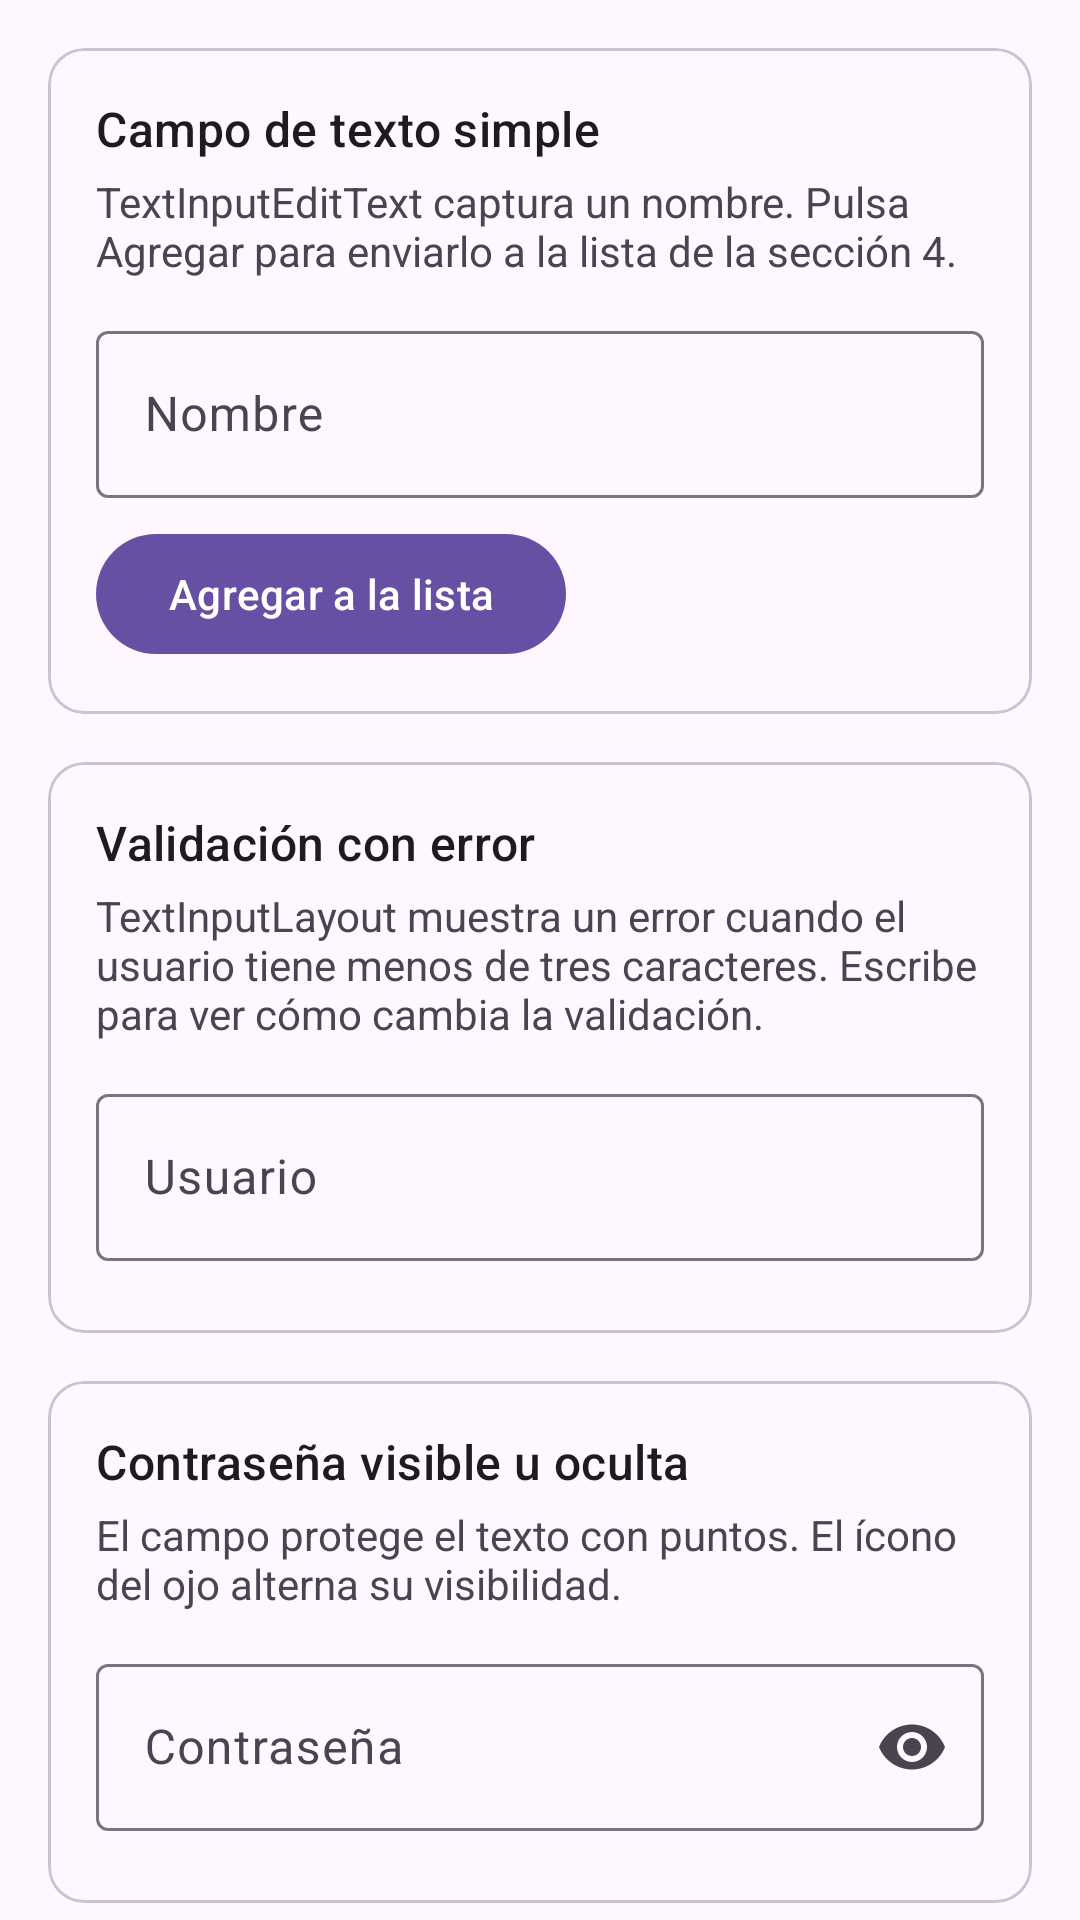

Android layout source for this screen:
<!-- AndroidManifest.xml: application theme Theme.CatalogoViews -->
<!-- res/layout/fragment_entrada.xml -->
<?xml version="1.0" encoding="utf-8"?>
<androidx.core.widget.NestedScrollView xmlns:android="http://schemas.android.com/apk/res/android" xmlns:app="http://schemas.android.com/apk/res-auto" android:layout_width="match_parent" android:layout_height="match_parent" android:fillViewport="true">
  <LinearLayout android:layout_width="match_parent" android:layout_height="wrap_content" android:orientation="vertical" android:padding="16dp">
    <com.google.android.material.card.MaterialCardView android:layout_width="match_parent" android:layout_height="wrap_content" android:layout_marginBottom="16dp">
      <LinearLayout android:layout_width="match_parent" android:layout_height="wrap_content" android:orientation="vertical" android:padding="16dp">
        <TextView android:layout_width="match_parent" android:layout_height="wrap_content" android:text="Campo de texto simple" android:textAppearance="@style/TextAppearance.Material3.TitleMedium" />
        <TextView android:layout_width="match_parent" android:layout_height="wrap_content" android:text="TextInputEditText captura un nombre. Pulsa Agregar para enviarlo a la lista de la sección 4." android:layout_marginTop="4dp" android:layout_marginBottom="12dp" />
        <com.google.android.material.textfield.TextInputLayout android:id="@+id/layout_nombre" style="@style/Widget.Material3.TextInputLayout.OutlinedBox" android:layout_width="match_parent" android:layout_height="wrap_content" android:layout_marginBottom="8dp" android:hint="Nombre">
          <com.google.android.material.textfield.TextInputEditText android:id="@+id/nombre" android:layout_width="match_parent" android:layout_height="wrap_content" android:inputType="text" />
        </com.google.android.material.textfield.TextInputLayout>
        <com.google.android.material.button.MaterialButton android:id="@+id/agregar" android:layout_width="wrap_content" android:layout_height="wrap_content" android:text="Agregar a la lista" />
      </LinearLayout>
    </com.google.android.material.card.MaterialCardView>
    <com.google.android.material.card.MaterialCardView android:layout_width="match_parent" android:layout_height="wrap_content" android:layout_marginBottom="16dp">
      <LinearLayout android:layout_width="match_parent" android:layout_height="wrap_content" android:orientation="vertical" android:padding="16dp">
        <TextView android:layout_width="match_parent" android:layout_height="wrap_content" android:text="Validación con error" android:textAppearance="@style/TextAppearance.Material3.TitleMedium" />
        <TextView android:layout_width="match_parent" android:layout_height="wrap_content" android:text="TextInputLayout muestra un error cuando el usuario tiene menos de tres caracteres. Escribe para ver cómo cambia la validación." android:layout_marginTop="4dp" android:layout_marginBottom="12dp" />
        <com.google.android.material.textfield.TextInputLayout android:id="@+id/layout_usuario" style="@style/Widget.Material3.TextInputLayout.OutlinedBox" android:layout_width="match_parent" android:layout_height="wrap_content" android:layout_marginBottom="8dp" android:hint="Usuario">
          <com.google.android.material.textfield.TextInputEditText android:id="@+id/usuario" android:layout_width="match_parent" android:layout_height="wrap_content" android:inputType="text" />
        </com.google.android.material.textfield.TextInputLayout>
      </LinearLayout>
    </com.google.android.material.card.MaterialCardView>
    <com.google.android.material.card.MaterialCardView android:layout_width="match_parent" android:layout_height="wrap_content" android:layout_marginBottom="16dp">
      <LinearLayout android:layout_width="match_parent" android:layout_height="wrap_content" android:orientation="vertical" android:padding="16dp">
        <TextView android:layout_width="match_parent" android:layout_height="wrap_content" android:text="Contraseña visible u oculta" android:textAppearance="@style/TextAppearance.Material3.TitleMedium" />
        <TextView android:layout_width="match_parent" android:layout_height="wrap_content" android:text="El campo protege el texto con puntos. El ícono del ojo alterna su visibilidad." android:layout_marginTop="4dp" android:layout_marginBottom="12dp" />
        <com.google.android.material.textfield.TextInputLayout android:id="@+id/layout_clave" style="@style/Widget.Material3.TextInputLayout.OutlinedBox" android:layout_width="match_parent" android:layout_height="wrap_content" android:layout_marginBottom="8dp" android:hint="Contraseña" app:endIconMode="password_toggle">
          <com.google.android.material.textfield.TextInputEditText android:id="@+id/clave" android:layout_width="match_parent" android:layout_height="wrap_content" android:inputType="textPassword" />
        </com.google.android.material.textfield.TextInputLayout>
      </LinearLayout>
    </com.google.android.material.card.MaterialCardView>
    <com.google.android.material.card.MaterialCardView android:layout_width="match_parent" android:layout_height="wrap_content" android:layout_marginBottom="16dp">
      <LinearLayout android:layout_width="match_parent" android:layout_height="wrap_content" android:orientation="vertical" android:padding="16dp">
        <TextView android:layout_width="match_parent" android:layout_height="wrap_content" android:text="Tipos de teclado" android:textAppearance="@style/TextAppearance.Material3.TitleMedium" />
        <TextView android:layout_width="match_parent" android:layout_height="wrap_content" android:text="El tipo de entrada adapta el teclado al dato esperado. Pulsa cada campo para comparar número, correo y teléfono." android:layout_marginTop="4dp" android:layout_marginBottom="12dp" />
        <com.google.android.material.textfield.TextInputLayout android:id="@+id/layout_numero" style="@style/Widget.Material3.TextInputLayout.OutlinedBox" android:layout_width="match_parent" android:layout_height="wrap_content" android:layout_marginBottom="8dp" android:hint="Numérico">
          <com.google.android.material.textfield.TextInputEditText android:id="@+id/numero" android:layout_width="match_parent" android:layout_height="wrap_content" android:inputType="number" />
        </com.google.android.material.textfield.TextInputLayout>
        <com.google.android.material.textfield.TextInputLayout android:id="@+id/layout_correo" style="@style/Widget.Material3.TextInputLayout.OutlinedBox" android:layout_width="match_parent" android:layout_height="wrap_content" android:layout_marginBottom="8dp" android:hint="Correo electrónico">
          <com.google.android.material.textfield.TextInputEditText android:id="@+id/correo" android:layout_width="match_parent" android:layout_height="wrap_content" android:inputType="textEmailAddress" />
        </com.google.android.material.textfield.TextInputLayout>
        <com.google.android.material.textfield.TextInputLayout android:id="@+id/layout_telefono" style="@style/Widget.Material3.TextInputLayout.OutlinedBox" android:layout_width="match_parent" android:layout_height="wrap_content" android:layout_marginBottom="8dp" android:hint="Teléfono">
          <com.google.android.material.textfield.TextInputEditText android:id="@+id/telefono" android:layout_width="match_parent" android:layout_height="wrap_content" android:inputType="phone" />
        </com.google.android.material.textfield.TextInputLayout>
      </LinearLayout>
    </com.google.android.material.card.MaterialCardView>
    <com.google.android.material.card.MaterialCardView android:layout_width="match_parent" android:layout_height="wrap_content" android:layout_marginBottom="16dp">
      <LinearLayout android:layout_width="match_parent" android:layout_height="wrap_content" android:orientation="vertical" android:padding="16dp">
        <TextView android:layout_width="match_parent" android:layout_height="wrap_content" android:text="Campo multilínea" android:textAppearance="@style/TextAppearance.Material3.TitleMedium" />
        <TextView android:layout_width="match_parent" android:layout_height="wrap_content" android:text="Permite redactar comentarios de varias líneas. Escribe y usa el salto de línea para ampliar el contenido." android:layout_marginTop="4dp" android:layout_marginBottom="12dp" />
        <EditText android:id="@+id/comentarios" android:layout_width="match_parent" android:layout_height="wrap_content" android:hint="Comentarios" android:inputType="textMultiLine" android:minLines="3" android:maxLines="5" android:gravity="top" />
      </LinearLayout>
    </com.google.android.material.card.MaterialCardView>
    <com.google.android.material.card.MaterialCardView android:layout_width="match_parent" android:layout_height="wrap_content" android:layout_marginBottom="16dp">
      <LinearLayout android:layout_width="match_parent" android:layout_height="wrap_content" android:orientation="vertical" android:padding="16dp">
        <TextView android:layout_width="match_parent" android:layout_height="wrap_content" android:text="Sugerencias automáticas" android:textAppearance="@style/TextAppearance.Material3.TitleMedium" />
        <TextView android:layout_width="match_parent" android:layout_height="wrap_content" android:text="AutoCompleteTextView filtra una lista según lo escrito. Escribe una letra y selecciona uno de los países sugeridos." android:layout_marginTop="4dp" android:layout_marginBottom="12dp" />
        <androidx.appcompat.widget.AppCompatAutoCompleteTextView android:id="@+id/pais" android:layout_width="match_parent" android:layout_height="wrap_content" android:hint="País" android:inputType="text" android:completionThreshold="1" />
      </LinearLayout>
    </com.google.android.material.card.MaterialCardView>
    <com.google.android.material.card.MaterialCardView android:layout_width="match_parent" android:layout_height="wrap_content" android:layout_marginBottom="16dp">
      <LinearLayout android:layout_width="match_parent" android:layout_height="wrap_content" android:orientation="vertical" android:padding="16dp">
        <TextView android:layout_width="match_parent" android:layout_height="wrap_content" android:text="Barra de búsqueda" android:textAppearance="@style/TextAppearance.Material3.TitleMedium" />
        <TextView android:layout_width="match_parent" android:layout_height="wrap_content" android:text="SearchView recibe consultas y permite borrarlas con su botón de limpieza. El resultado inferior refleja lo escrito." android:layout_marginTop="4dp" android:layout_marginBottom="12dp" />
        <androidx.appcompat.widget.SearchView android:id="@+id/busqueda" android:layout_width="match_parent" android:layout_height="wrap_content" app:iconifiedByDefault="false" app:queryHint="Buscar en el catálogo" />
        <TextView android:layout_width="match_parent" android:layout_height="wrap_content" android:text="" android:id="@+id/resultado_busqueda" android:layout_marginTop="8dp" />
      </LinearLayout>
    </com.google.android.material.card.MaterialCardView>
  </LinearLayout>
</androidx.core.widget.NestedScrollView>
<!-- resources referenced by this layout -->
<resources>
  <style name="Theme.CatalogoViews" parent="Base.Theme.CatalogoViews" />
  <style name="Base.Theme.CatalogoViews" parent="Theme.Material3.DayNight.NoActionBar">
          
          
      </style>
</resources>
